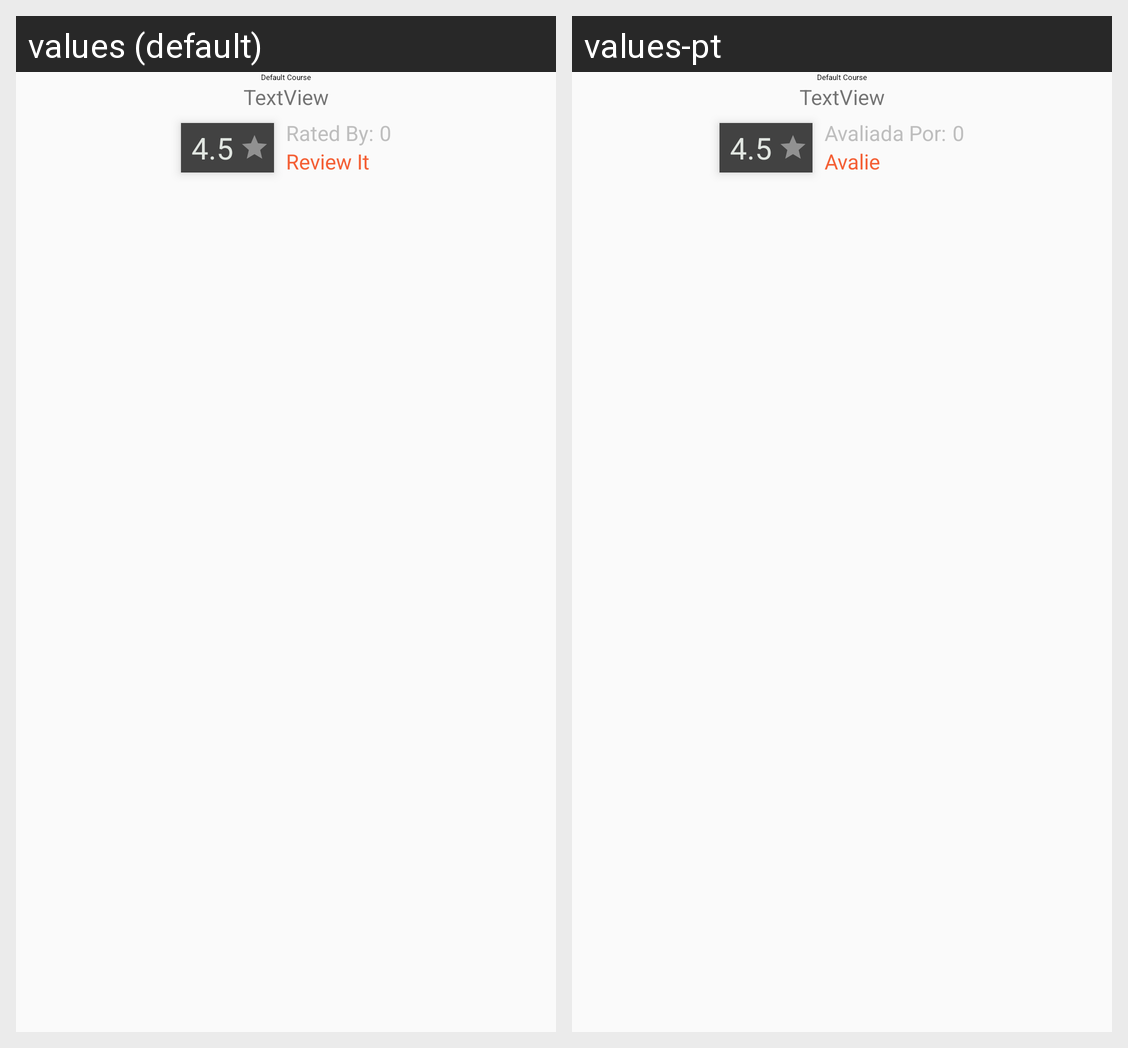

Strings drawn on this Android screen and how each of the app's shown locales translates them:
Android screen res/layout/course_info_card_content.xml rendered under 2 locales, left to right: values (default), values-pt. Device: Nexus 5 (rendered at 1080×1920; each locale shown at half size, 540×960, under a caption strip naming it); theme AppTheme.
Strings drawn on this screen, with the default value and each locale's value (text and hints the layout hard-codes, and strings that could not be matched under every locale, appear in the picture but are not listed):

rated_by
  values: Rated By:
  values-pt: Avaliada Por:

review_it
  values: Review It
  values-pt: Avalie
